Run: headless pygame with SDL's dummy video driver; simulated clock (each Clock.tick advances the game by its frame time, no real sleeping); random seed 0; keys injected as events and as key.get_pressed() state; mouse plan: one left click at the window centre at the start of phase 2, then a move to the lower-right quarter at the start of phase 3.
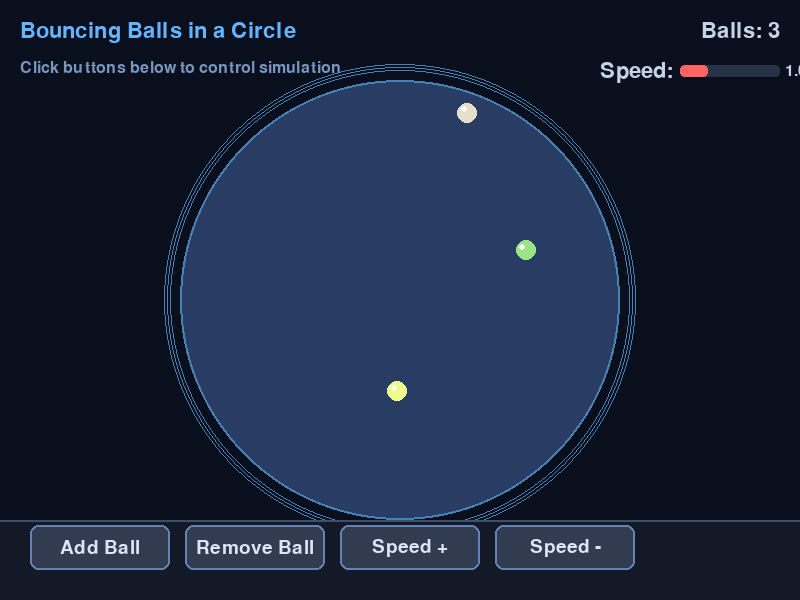
Frame 1 of 4 · flips 1–60 · no input
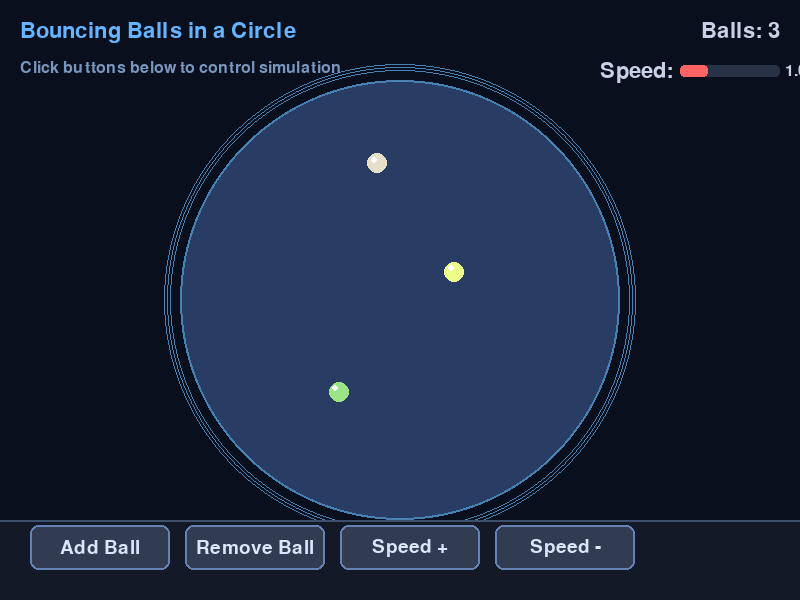
Frame 2 of 4 · flips 61–180 · clicked the window centre · tapped SPACE, RETURN · held RIGHT (→), D
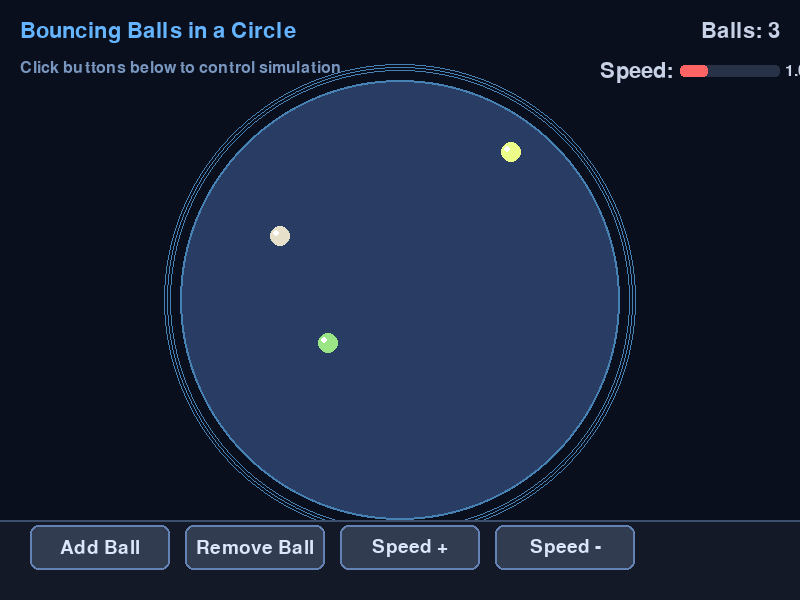
Frame 3 of 4 · flips 181–300 · moved the mouse to the lower-right quarter · held DOWN (↓), S
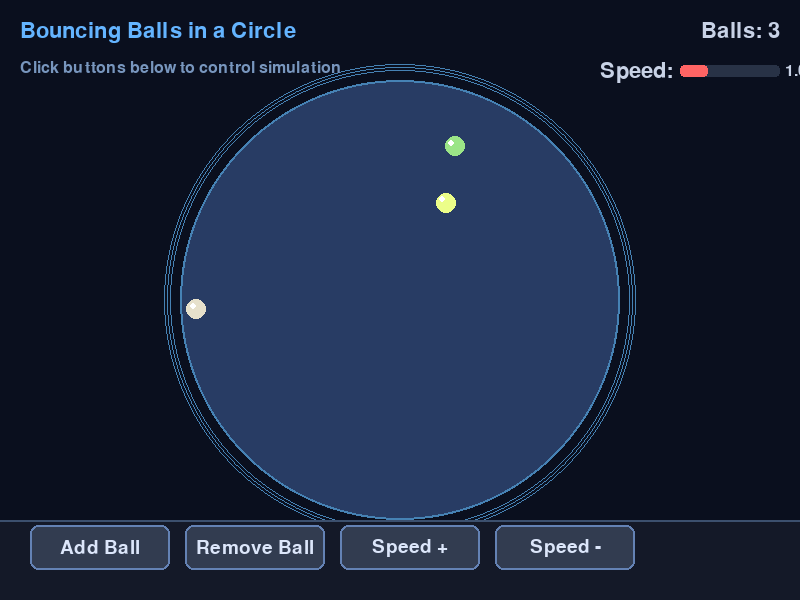
Frame 4 of 4 · flips 301–420 · held LEFT (←), A, UP (↑), W

The pygame program that drew these frames:

import pygame
import sys
import math
import random


# Initialize pygame
#nl
pygame.init()

# Screen setup
WIDTH, HEIGHT = 800, 600
screen = pygame.display.set_mode((WIDTH, HEIGHT))
pygame.display.set_caption("naou Bouncing Balls in a Circle")
clock = pygame.time.Clock()

# Colors
BACKGROUND = (10, 15, 30)
CIRCLE_COLOR = (40, 60, 100)
CIRCLE_BORDER = (70, 130, 180)
BUTTON_BG = (50, 60, 80)
BUTTON_HOVER = (70, 90, 120)
BUTTON_TEXT = (220, 230, 250)
TEXT_COLOR = (200, 210, 230)
SPEED_COLORS = [
    (255, 100, 100),  # Red — slow
    (255, 200, 100),  # Orange — medium
    (100, 255, 100),  # Green — fast
]

# Circle parameters (centered)
CIRCLE_RADIUS = 220
CIRCLE_CENTER = (WIDTH // 2, HEIGHT // 2)

# Ball class
class Ball:
    def __init__(self, radius=10):
        self.radius = radius
        # Start inside the circle
        angle = random.uniform(0, 2 * math.pi)
        dist = random.uniform(0, CIRCLE_RADIUS - self.radius - 5)
        self.x = CIRCLE_CENTER[0] + dist * math.cos(angle)
        self.y = CIRCLE_CENTER[1] + dist * math.sin(angle)
        self.vx = random.uniform(-2, 2)
        self.vy = random.uniform(-2, 2)
        self.color = (
            random.randint(100, 255),
            random.randint(100, 255),
            random.randint(100, 255)
        )
    
    def update(self, speed_factor):
        # Update position with speed scaling
        self.x += self.vx * speed_factor
        self.y += self.vy * speed_factor
        
        # Calculate distance from center
        dx = self.x - CIRCLE_CENTER[0]
        dy = self.y - CIRCLE_CENTER[1]
        distance = math.hypot(dx, dy)
        
        # If ball hits the circular boundary
        if distance + self.radius > CIRCLE_RADIUS:
            # Normalize direction vector
            if distance > 0:
                nx = dx / distance
                ny = dy / distance
            else:
                nx, ny = 1, 0  # fallback
            
            # Reflect velocity vector: v' = v - 2(v·n)n
            dot = self.vx * nx + self.vy * ny
            self.vx -= 2 * dot * nx
            self.vy -= 2 * dot * ny
            
            # Reposition ball to boundary to prevent sticking
            new_dist = CIRCLE_RADIUS - self.radius
            self.x = CIRCLE_CENTER[0] + nx * new_dist
            self.y = CIRCLE_CENTER[1] + ny * new_dist
    
    def draw(self, surface):
        pygame.draw.circle(surface, self.color, (int(self.x), int(self.y)), self.radius)
        # Add shine for visual appeal
        shine_pos = (int(self.x - self.radius/3), int(self.y - self.radius/3))
        pygame.draw.circle(surface, (255, 255, 255, 100), shine_pos, self.radius//3)

# Button class
class Button:
    def __init__(self, x, y, width, height, text, action=None):
        self.rect = pygame.Rect(x, y, width, height)
        self.text = text
        self.action = action
        self.hovered = False
        self.font = pygame.font.SysFont(None, 28)
    
    def draw(self, surface):
        color = BUTTON_HOVER if self.hovered else BUTTON_BG
        pygame.draw.rect(surface, color, self.rect, border_radius=8)
        pygame.draw.rect(surface, (100, 130, 180), self.rect, 2, border_radius=8)
        
        text_surf = self.font.render(self.text, True, BUTTON_TEXT)
        text_rect = text_surf.get_rect(center=self.rect.center)
        surface.blit(text_surf, text_rect)
    
    def check_hover(self, pos):
        self.hovered = self.rect.collidepoint(pos)
    
    def handle_event(self, event):
        if event.type == pygame.MOUSEBUTTONDOWN and event.button == 1:
            if self.hovered and self.action:
                self.action()

# Create initial balls
balls = [Ball() for _ in range(3)]
speed_factor = 1.0  # 1.0 = normal speed

# Create buttons
button_width, button_height = 140, 45
gap = 15
start_x = 30
start_y = HEIGHT - button_height - 30

buttons = [
    Button(start_x, start_y, button_width, button_height, "Add Ball", lambda: balls.append(Ball())),
    Button(start_x + button_width + gap, start_y, button_width, button_height, "Remove Ball", lambda: balls.pop() if balls else None),
    Button(start_x + 2*(button_width + gap), start_y, button_width, button_height, "Speed +", lambda: increase_speed()),
    Button(start_x + 3*(button_width + gap), start_y, button_width, button_height, "Speed -", lambda: decrease_speed()),
]

def increase_speed():
    global speed_factor
    speed_factor = min(3.0, speed_factor + 0.2)

def decrease_speed():
    global speed_factor
    speed_factor = max(0.2, speed_factor - 0.2)

# Font
font = pygame.font.SysFont(None, 32)
small_font = pygame.font.SysFont(None, 24)

# Main loop
running = True
while running:
    mouse_pos = pygame.mouse.get_pos()
    
    # Event handling
    for event in pygame.event.get():
        if event.type == pygame.QUIT:
            running = False
        for button in buttons:
            button.handle_event(event)
    
    # Update button hover states
    for button in buttons:
        button.check_hover(mouse_pos)
    
    # Update balls
    for ball in balls:
        ball.update(speed_factor)
    
    # Drawing
    screen.fill(BACKGROUND)
    
    # Draw outer decorative circles
    for i in range(3):
        radius = CIRCLE_RADIUS + 10 + i*3
        alpha = 30 - i*10
        pygame.draw.circle(screen, (*CIRCLE_BORDER, alpha), CIRCLE_CENTER, radius, 1)
    
    # Draw main boundary circle
    pygame.draw.circle(screen, CIRCLE_BORDER, CIRCLE_CENTER, CIRCLE_RADIUS, 3)
    pygame.draw.circle(screen, CIRCLE_COLOR, CIRCLE_CENTER, CIRCLE_RADIUS - 2)
    
    # Draw balls
    for ball in balls:
        ball.draw(screen)
    
    # Draw UI panel background
    pygame.draw.rect(screen, (20, 25, 40, 200), (0, HEIGHT - 80, WIDTH, 80))
    pygame.draw.line(screen, (60, 80, 110), (0, HEIGHT - 80), (WIDTH, HEIGHT - 80), 2)
    
    # Draw buttons
    for button in buttons:
        button.draw(screen)
    
    # Draw info text
    info_text = font.render(f"Balls: {len(balls)}", True, TEXT_COLOR)
    screen.blit(info_text, (WIDTH - info_text.get_width() - 20, 20))
    
    # Speed indicator
    speed_text = font.render("Speed:", True, TEXT_COLOR)
    screen.blit(speed_text, (WIDTH - 200, 60))
    
    # Speed bar
    bar_x, bar_y = WIDTH - 120, 65
    bar_width, bar_height = 100, 12
    pygame.draw.rect(screen, (40, 50, 70), (bar_x, bar_y, bar_width, bar_height), border_radius=4)
    
    # Colored speed bar segment
    speed_pct = (speed_factor - 0.2) / (3.0 - 0.2)  # Normalize 0.2–3.0 to 0–1
    segment_width = int(bar_width * speed_pct)
    color_idx = min(2, int(speed_pct * 3))
    pygame.draw.rect(screen, SPEED_COLORS[color_idx], (bar_x, bar_y, segment_width, bar_height), border_radius=4)
    
    # Speed value
    val_text = small_font.render(f"{speed_factor:.1f}x", True, TEXT_COLOR)
    screen.blit(val_text, (bar_x + bar_width + 5, bar_y - 2))
    
    # Title
    title = font.render("Bouncing Balls in a Circle", True, (100, 180, 255))
    screen.blit(title, (20, 20))
    
    # Instructions
    instr = small_font.render("Click buttons below to control simulation", True, (120, 150, 190))
    screen.blit(instr, (20, 60))
    
    pygame.display.flip()
    clock.tick(60)

pygame.quit()
sys.exit()
